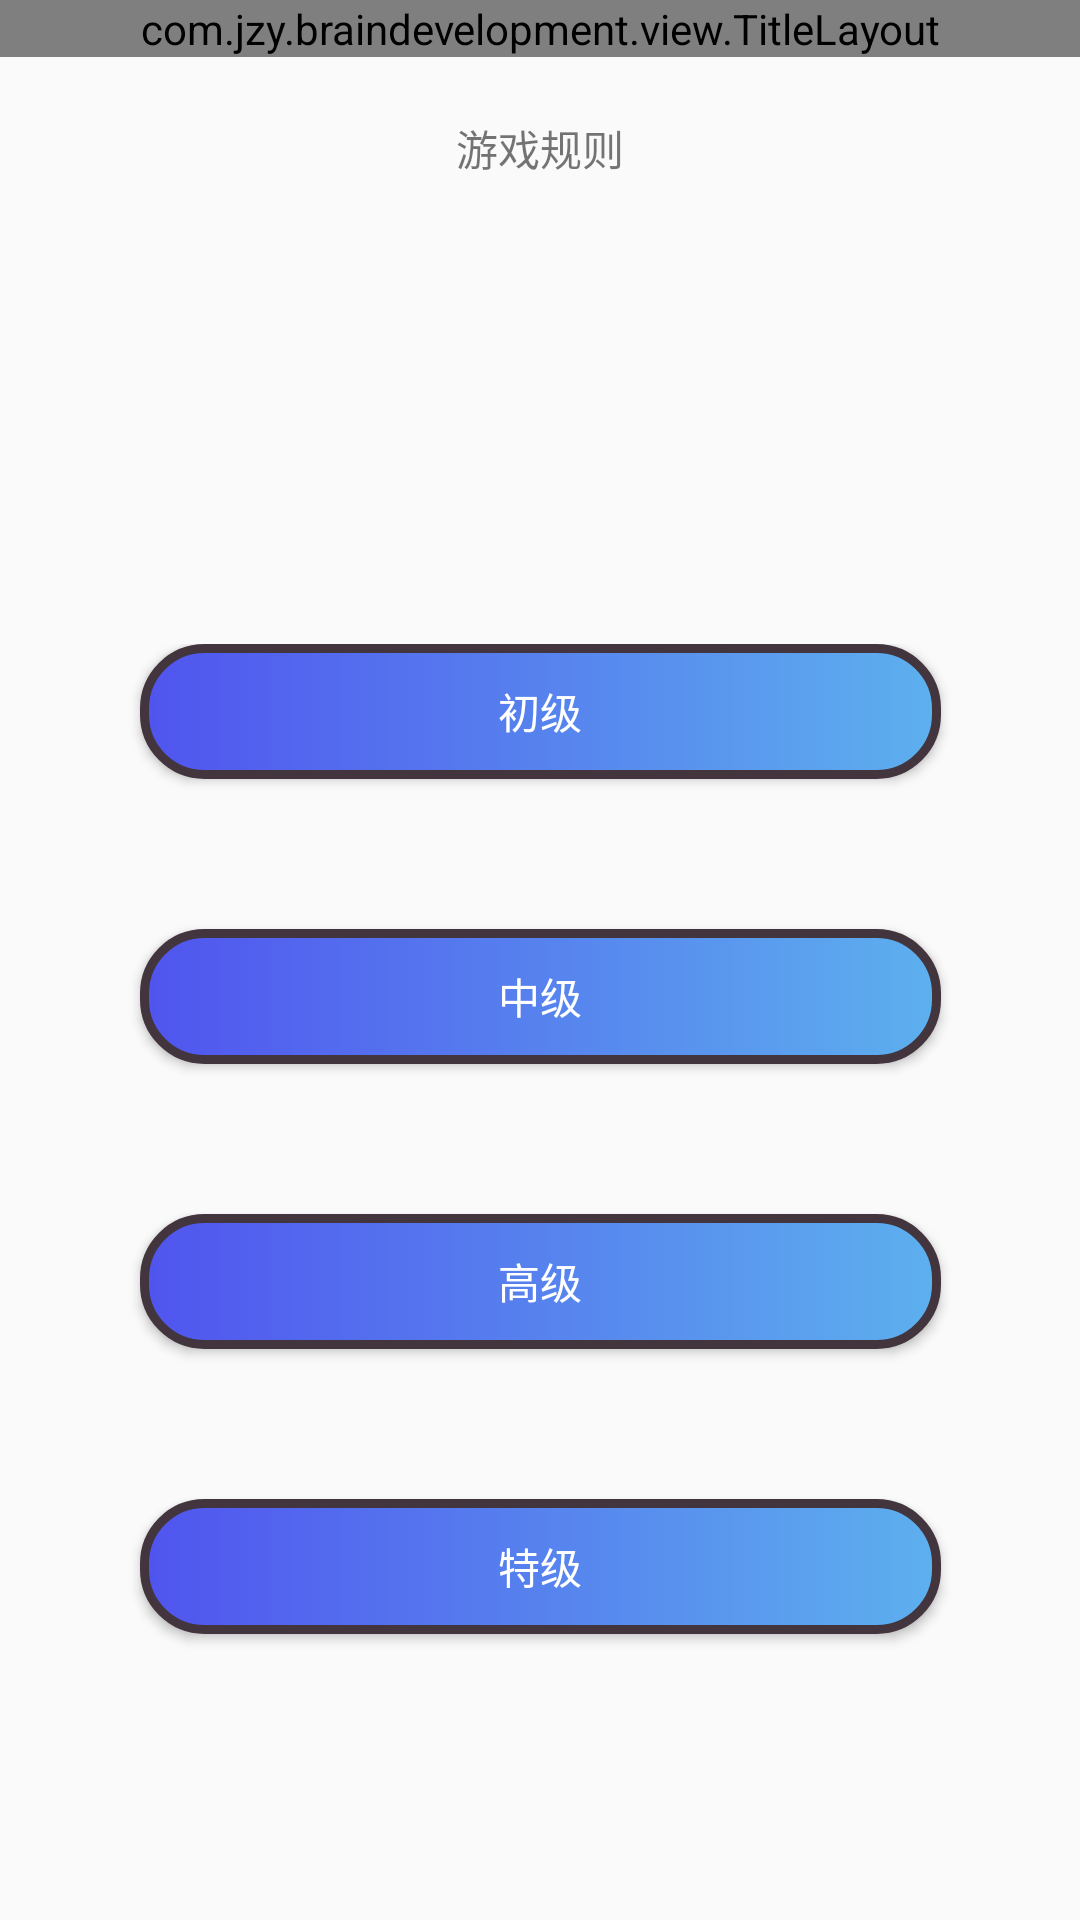

Produce the Android XML layout that renders to this screen, including the resource entries it uses.
<!-- AndroidManifest.xml: application theme Theme.Design.Light.NoActionBar -->
<!-- res/layout/activity_grade.xml -->
<?xml version="1.0" encoding="utf-8"?>
<android.support.constraint.ConstraintLayout xmlns:android="http://schemas.android.com/apk/res/android"
    xmlns:app="http://schemas.android.com/apk/res-auto"
    xmlns:tools="http://schemas.android.com/tools"
    android:layout_width="match_parent"
    android:layout_height="match_parent"
    tools:context=".game.activity.GradeActivity">
    
    <com.jzy.braindevelopment.view.TitleLayout
        android:layout_width="match_parent"
        android:layout_height="wrap_content"
        android:id="@+id/grade_title_bar"
        app:layout_constraintLeft_toLeftOf="parent"
        app:layout_constraintTop_toTopOf="parent" />
    <android.support.constraint.ConstraintLayout
        android:layout_width="match_parent"
        android:layout_height="200dp"
        android:id="@+id/game_txt_txt"
        android:layout_marginTop="20dp"
        app:layout_constraintTop_toBottomOf="@id/grade_title_bar">
        <TextView
            android:id="@+id/gamerule_txt"
            android:layout_width="wrap_content"
            android:layout_height="wrap_content"
            android:text="游戏规则"
            app:layout_constraintRight_toRightOf="parent"
            app:layout_constraintLeft_toLeftOf="parent"/>

        <TextView
            android:id="@+id/gamerule_content_txt"
            android:layout_width="350dp"
            android:layout_height="wrap_content"
            android:background="@drawable/text_border"
            android:text="asdfasdf"
            android:textColor="#471D24"
            android:layout_margin="0dp"
            android:visibility="gone"
            android:shadowRadius="@android:integer/config_longAnimTime"
            android:layout_marginTop="20dp"
            app:layout_constraintTop_toBottomOf="@id/question_btn_img"
            app:layout_constraintLeft_toLeftOf="parent"
            app:layout_constraintRight_toRightOf="parent"/>

        <ImageButton
            android:id="@+id/question_btn_img"
            android:layout_width="30dp"
            android:layout_height="30dp"
            android:layout_marginTop="10dp"
            android:background="@mipmap/question1_icon"
            app:layout_constraintTop_toBottomOf="@id/gamerule_txt"
            app:layout_constraintLeft_toLeftOf="parent"
            app:layout_constraintRight_toRightOf="parent"/>


    </android.support.constraint.ConstraintLayout>

    <android.support.constraint.ConstraintLayout
        android:layout_width="match_parent"
        android:layout_height="450dp"
        android:id="@+id/grade_layout"
        app:layout_constraintTop_toBottomOf="@+id/game_txt_txt"
        app:layout_constraintBottom_toBottomOf="parent">
        <Button
            android:id="@+id/primary_btn"
            android:layout_width="267dp"
            android:layout_height="0dp"
            android:text="初级"
            android:textColor="#fff"
            android:background="@drawable/my_style"

            android:tag="1"
            app:layout_constraintHeight_percent="0.1"
            app:layout_constraintLeft_toLeftOf="parent"
            app:layout_constraintRight_toRightOf="parent"/>

        <Button
            android:id="@+id/middle_rank_button"
            android:layout_width="267dp"
            android:layout_height="0dp"
            app:layout_constraintHeight_percent="0.1"
            android:textColor="#fff"
            android:text="中级"
            android:background="@drawable/my_style"
            android:layout_marginTop="50dp"
            android:tag="2"
            app:layout_constraintLeft_toLeftOf="parent"
            app:layout_constraintRight_toRightOf="parent"
            app:layout_constraintTop_toBottomOf="@id/primary_btn"/>

        <Button
            android:id="@+id/expert_button"
            android:layout_width="267dp"
            android:layout_height="0dp"
            app:layout_constraintHeight_percent="0.1"
            android:textColor="#fff"
            android:text="高级"
            android:background="@drawable/my_style"
            android:layout_marginTop="50dp"
            android:tag="3"
            app:layout_constraintLeft_toLeftOf="parent"
            app:layout_constraintRight_toRightOf="parent"
            app:layout_constraintTop_toBottomOf="@id/middle_rank_button"/>

        <Button
            android:id="@+id/superfine_button"
            android:layout_width="267dp"
            android:layout_height="0dp"
            app:layout_constraintHeight_percent="0.1"
            android:textColor="#fff"
            android:text="特级"
            android:background="@drawable/my_style"
            android:layout_marginTop="50dp"
            android:tag="4"
            app:layout_constraintLeft_toLeftOf="parent"
            app:layout_constraintRight_toRightOf="parent"
            app:layout_constraintTop_toBottomOf="@id/expert_button"/>



    </android.support.constraint.ConstraintLayout>

</android.support.constraint.ConstraintLayout>
<!-- resources referenced by this layout -->
<resources>
  <!-- drawable my_style (drawable) -->
  <?xml version="1.0" encoding="utf-8"?>
  <selector xmlns:android="http://schemas.android.com/apk/res/android">
  
      
     <item android:state_pressed="true">
         <shape>
              <gradient android:startColor="#CACA3D" android:endColor="#f12" android:angle="180" /> 
               <stroke android:width="2dip" android:color="#f403c9" />
             <corners android:radius="20dip" /> 
             <padding android:left="10dp" android:top="10dp" android:right="10dp" android:bottom="10dp" /> 
         </shape> 
     </item> 
  
      <item>
      <shape> 
          <gradient android:startColor="#5DB0EE" android:endColor="#5054EE" android:angle="180" /> 
           <stroke android:width="3dip" android:color="#42353E" /> 
           <corners android:radius="20dip" /> 
           <padding android:left="10dp" android:top="10dp" android:right="10dp" android:bottom="10dp" /> 
      </shape> 
  </item> 
       
  </selector>
  <!-- drawable text_border (drawable) -->
  <?xml version="1.0" encoding="utf-8"?>
  <shape xmlns:android="http://schemas.android.com/apk/res/android">
          <stroke android:width="2dip" android:color="#f403c9" />
  </shape>
</resources>
